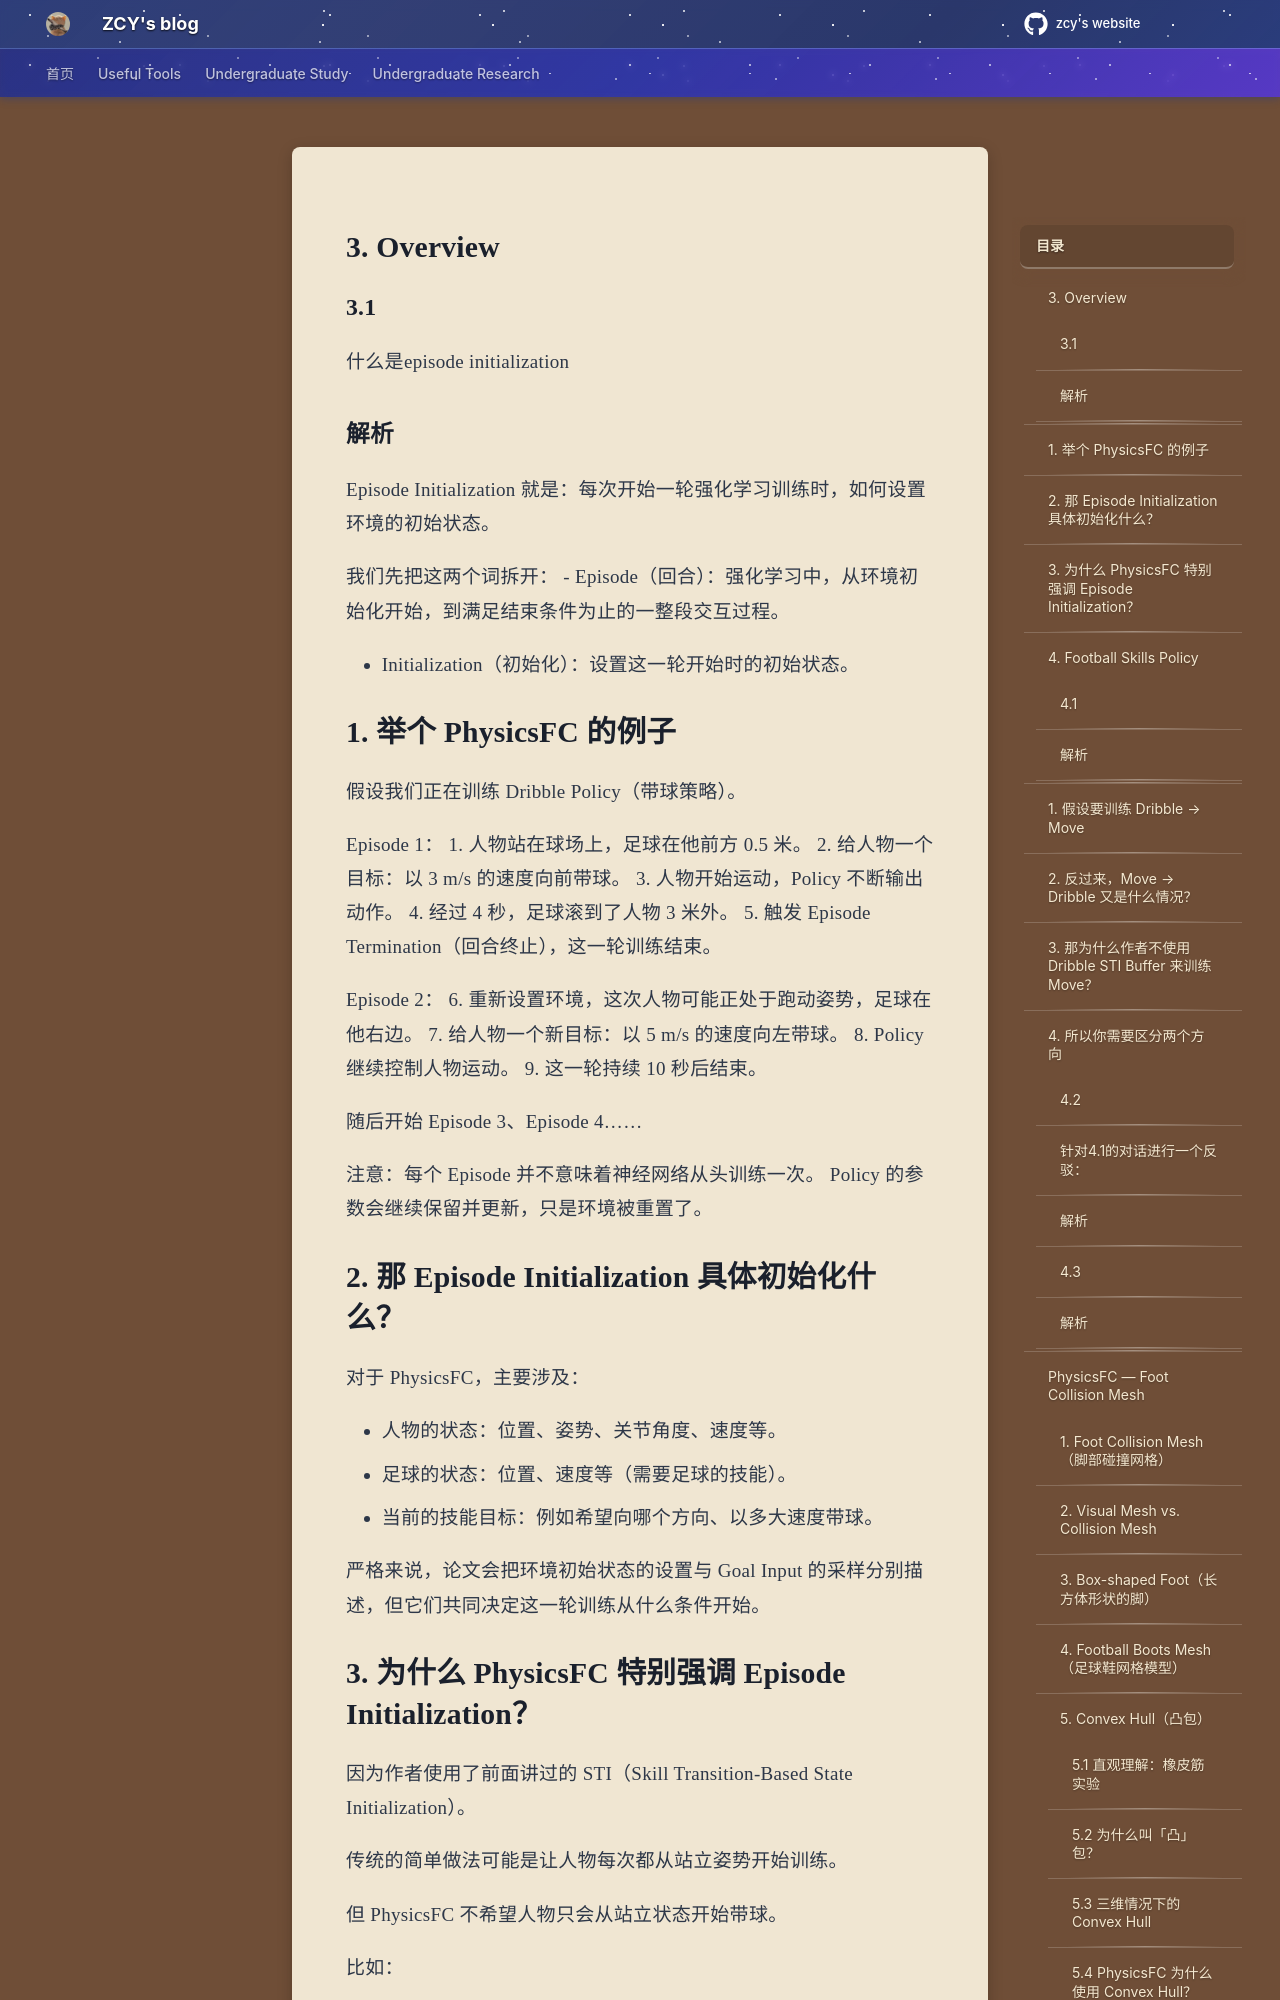

repository: mouchenmou/ZCY-s-website · page: 笔记本/Research/Koushil Sreenath/1. PhysicsFC/问题/index.html · generator: mkdocs

## 3. Overview
### 3.1
什么是episode initialization
### 解析
Episode Initialization 就是：每次开始一轮强化学习训练时，如何设置环境的初始状态。

我们先把这两个词拆开：
- Episode（回合）：强化学习中，从环境初始化开始，到满足结束条件为止的一整段交互过程。

- Initialization（初始化）：设置这一轮开始时的初始状态。
## 1. 举个 PhysicsFC 的例子

假设我们正在训练 Dribble Policy（带球策略）。

Episode 1：
1. 人物站在球场上，足球在他前方 0.5 米。
2. 给人物一个目标：以 3 m/s 的速度向前带球。
3. 人物开始运动，Policy 不断输出动作。
4. 经过 4 秒，足球滚到了人物 3 米外。
5. 触发 Episode Termination（回合终止），这一轮训练结束。

Episode 2：
6. 重新设置环境，这次人物可能正处于跑动姿势，足球在他右边。
7. 给人物一个新目标：以 5 m/s 的速度向左带球。
8. Policy 继续控制人物运动。
9. 这一轮持续 10 秒后结束。

随后开始 Episode 3、Episode 4……

注意：每个 Episode 并不意味着神经网络从头训练一次。 Policy 的参数会继续保留并更新，只是环境被重置了。

## 2. 那 Episode Initialization 具体初始化什么？

对于 PhysicsFC，主要涉及：

- 人物的状态：位置、姿势、关节角度、速度等。
- 足球的状态：位置、速度等（需要足球的技能）。
- 当前的技能目标：例如希望向哪个方向、以多大速度带球。

严格来说，论文会把环境初始状态的设置与 Goal Input 的采样分别描述，但它们共同决定这一轮训练从什么条件开始。
